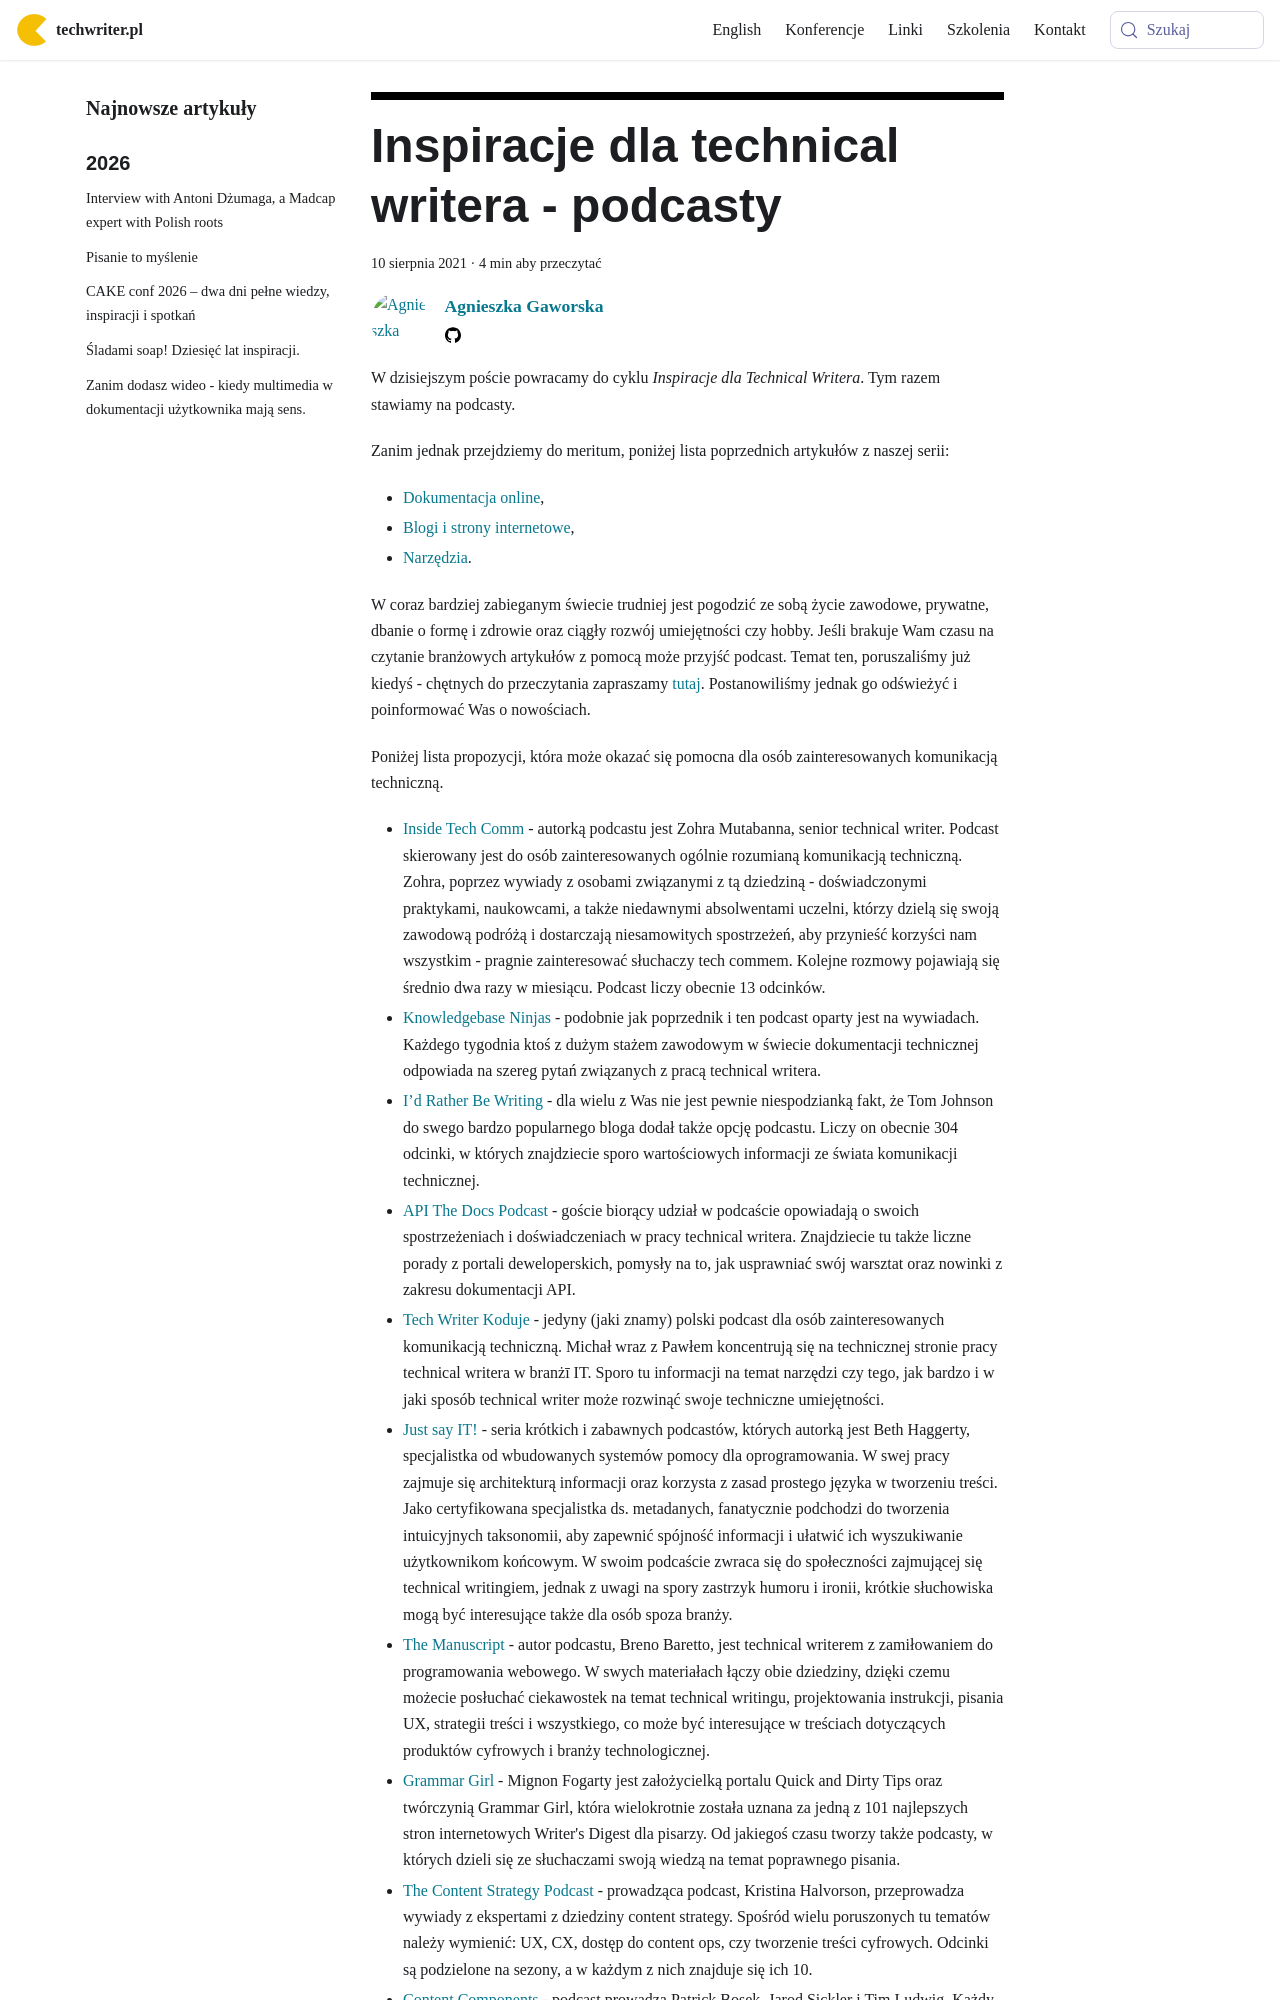

repository: techwriter-pl/techwriter-pl.github.io · page: inspiracje-dla-technical-writera-podcasty/index.html · generator: docusaurus

---
title: 'Inspiracje dla technical writera - podcasty'
authors: agnieszka
date: '2021-08-10'
tags:
  - 'przykłady'
  - 'warsztat'
  - 'podcast'
  - 'praca'
  - 'dobre-praktyki'
  - 'technologie'
coverImage: 'inspiracje_podcasty.png'
---

W dzisiejszym poście powracamy do cyklu _Inspiracje dla Technical Writera_. Tym
razem stawiamy na podcasty.

<!--truncate-->

Zanim jednak przejdziemy do meritum, poniżej lista poprzednich artykułów z
naszej serii:

- [Dokumentacja online](../inspiracje-dla-technical-writera-dokumentacja-online/index.md),
- [Blogi i strony internetowe](../inspiracje-dla-technical-writera-blogi-i-strony-internetowe/index.md),
- [Narzędzia](../inspiracje-dla-technical-writera-narzedzia/index.md).

W coraz bardziej zabieganym świecie trudniej jest pogodzić ze sobą życie
zawodowe, prywatne, dbanie o formę i zdrowie oraz ciągły rozwój umiejętności czy
hobby. Jeśli brakuje Wam czasu na czytanie branżowych artykułów z pomocą może
przyjść podcast. Temat ten, poruszaliśmy już kiedyś - chętnych do przeczytania
zapraszamy [tutaj](../naucz-sie-sama-czesc-8/index.md). Postanowiliśmy jednak go
odświeżyć i poinformować Was o nowościach.

Poniżej lista propozycji, która może okazać się pomocna dla osób
zainteresowanych komunikacją techniczną.
